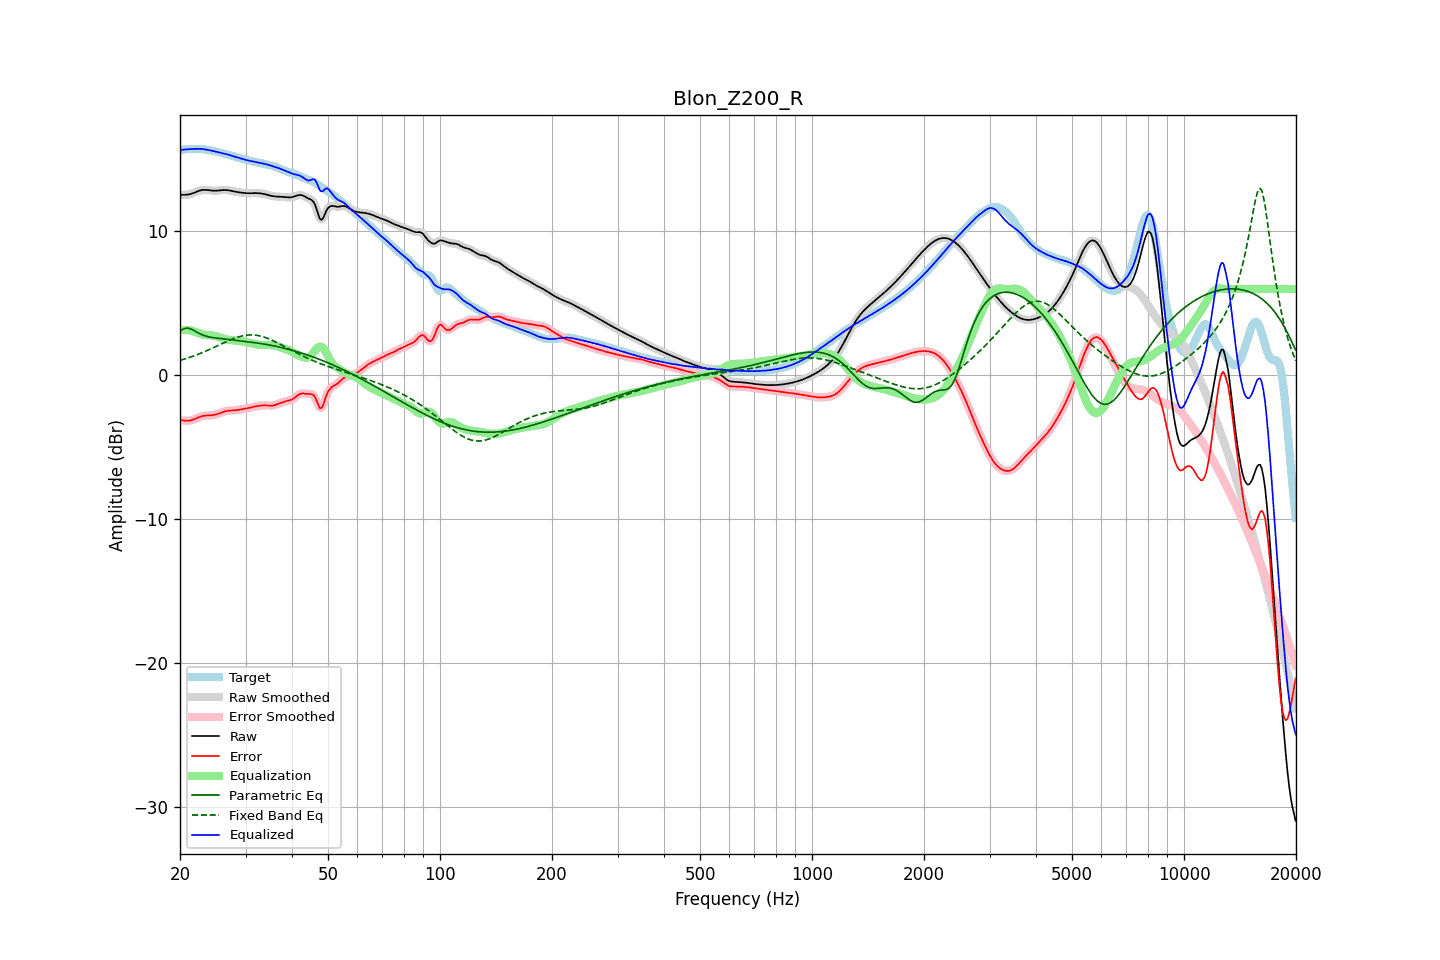

Data behind this chart, as committed beside it:
frequency, raw, error, smoothed, error_smoothed, equalization, parametric_eq, fixed_band_eq, equalized_raw, equalized_smoothed, target
20.00, 12.55, -3.10, 12.55, -3.10, 3.11, 3.08, 1.04, 15.66, 15.66, 15.65
20.20, 12.55, -3.12, 12.55, -3.12, 3.13, 3.15, 1.07, 15.68, 15.68, 15.67
20.40, 12.55, -3.14, 12.55, -3.14, 3.14, 3.22, 1.10, 15.69, 15.69, 15.69
20.61, 12.55, -3.16, 12.55, -3.16, 3.15, 3.25, 1.14, 15.70, 15.70, 15.71
20.81, 12.56, -3.16, 12.56, -3.16, 3.15, 3.28, 1.17, 15.71, 15.71, 15.72
21.02, 12.57, -3.16, 12.57, -3.16, 3.15, 3.27, 1.21, 15.72, 15.72, 15.73
21.23, 12.59, -3.15, 12.59, -3.15, 3.13, 3.25, 1.25, 15.72, 15.73, 15.74
21.44, 12.62, -3.12, 12.62, -3.12, 3.11, 3.20, 1.28, 15.74, 15.74, 15.75
21.66, 12.66, -3.09, 12.66, -3.09, 3.08, 3.15, 1.32, 15.74, 15.74, 15.75
21.87, 12.70, -3.05, 12.70, -3.05, 3.04, 3.09, 1.36, 15.74, 15.75, 15.75
22.09, 12.75, -3.00, 12.75, -3.00, 3.00, 3.03, 1.41, 15.75, 15.75, 15.75
22.31, 12.80, -2.95, 12.79, -2.95, 2.96, 2.97, 1.45, 15.75, 15.75, 15.75
22.54, 12.84, -2.90, 12.84, -2.90, 2.91, 2.91, 1.49, 15.75, 15.75, 15.74
22.76, 12.87, -2.86, 12.87, -2.86, 2.88, 2.86, 1.54, 15.75, 15.75, 15.73
22.99, 12.89, -2.83, 12.89, -2.83, 2.85, 2.81, 1.58, 15.74, 15.74, 15.72
23.22, 12.90, -2.81, 12.90, -2.81, 2.82, 2.77, 1.63, 15.72, 15.72, 15.71
23.45, 12.90, -2.80, 12.90, -2.80, 2.81, 2.73, 1.68, 15.70, 15.70, 15.70
23.69, 12.89, -2.79, 12.89, -2.79, 2.80, 2.70, 1.73, 15.68, 15.68, 15.68
23.92, 12.87, -2.79, 12.87, -2.79, 2.79, 2.67, 1.78, 15.66, 15.66, 15.66
24.16, 12.86, -2.78, 12.86, -2.78, 2.78, 2.65, 1.83, 15.64, 15.64, 15.64
24.40, 12.85, -2.77, 12.85, -2.77, 2.77, 2.63, 1.88, 15.61, 15.61, 15.62
24.65, 12.84, -2.76, 12.84, -2.76, 2.75, 2.61, 1.93, 15.59, 15.59, 15.60
24.89, 12.84, -2.73, 12.84, -2.73, 2.73, 2.60, 1.98, 15.56, 15.56, 15.57
25.14, 12.84, -2.70, 12.84, -2.70, 2.70, 2.58, 2.04, 15.54, 15.54, 15.54
25.39, 12.85, -2.67, 12.85, -2.67, 2.66, 2.57, 2.09, 15.51, 15.51, 15.52
25.65, 12.86, -2.63, 12.86, -2.63, 2.62, 2.56, 2.14, 15.48, 15.48, 15.49
25.91, 12.87, -2.58, 12.87, -2.58, 2.59, 2.55, 2.20, 15.46, 15.46, 15.46
26.16, 12.88, -2.54, 12.88, -2.54, 2.55, 2.53, 2.25, 15.43, 15.43, 15.42
26.43, 12.89, -2.50, 12.89, -2.51, 2.52, 2.52, 2.30, 15.40, 15.40, 15.39
26.69, 12.88, -2.48, 12.88, -2.48, 2.49, 2.51, 2.35, 15.37, 15.37, 15.36
26.96, 12.87, -2.46, 12.87, -2.46, 2.47, 2.50, 2.40, 15.34, 15.34, 15.33
27.23, 12.85, -2.45, 12.85, -2.45, 2.46, 2.48, 2.45, 15.31, 15.31, 15.30
27.50, 12.82, -2.45, 12.83, -2.45, 2.45, 2.47, 2.49, 15.27, 15.27, 15.27
27.77, 12.80, -2.44, 12.80, -2.44, 2.44, 2.46, 2.54, 15.24, 15.24, 15.24
28.05, 12.77, -2.44, 12.78, -2.44, 2.43, 2.44, 2.58, 15.20, 15.20, 15.21
28.33, 12.75, -2.43, 12.75, -2.43, 2.42, 2.43, 2.62, 15.17, 15.17, 15.18
28.62, 12.74, -2.41, 12.74, -2.41, 2.40, 2.42, 2.66, 15.14, 15.14, 15.15
28.90, 12.72, -2.39, 12.72, -2.39, 2.39, 2.40, 2.69, 15.11, 15.11, 15.11
29.19, 12.71, -2.37, 12.71, -2.37, 2.37, 2.39, 2.72, 15.08, 15.08, 15.07
29.48, 12.69, -2.35, 12.69, -2.35, 2.36, 2.38, 2.74, 15.05, 15.05, 15.04
29.78, 12.68, -2.33, 12.68, -2.33, 2.33, 2.36, 2.77, 15.01, 15.01, 15.01
30.08, 12.67, -2.31, 12.67, -2.31, 2.31, 2.35, 2.78, 14.98, 14.98, 14.98
30.38, 12.66, -2.29, 12.66, -2.29, 2.29, 2.34, 2.80, 14.95, 14.95, 14.95
30.68, 12.66, -2.27, 12.66, -2.27, 2.26, 2.32, 2.80, 14.92, 14.92, 14.93
30.99, 12.66, -2.24, 12.66, -2.24, 2.24, 2.31, 2.81, 14.90, 14.90, 14.90
31.30, 12.67, -2.21, 12.67, -2.21, 2.21, 2.29, 2.81, 14.88, 14.88, 14.88
31.61, 12.67, -2.18, 12.67, -2.18, 2.19, 2.28, 2.80, 14.86, 14.86, 14.85
31.93, 12.67, -2.16, 12.67, -2.16, 2.16, 2.26, 2.79, 14.84, 14.84, 14.83
32.24, 12.67, -2.14, 12.67, -2.14, 2.14, 2.25, 2.77, 14.81, 14.81, 14.81
32.57, 12.66, -2.13, 12.66, -2.13, 2.13, 2.23, 2.75, 14.79, 14.79, 14.79
32.89, 12.65, -2.11, 12.65, -2.11, 2.11, 2.21, 2.73, 14.76, 14.76, 14.76
33.22, 12.64, -2.10, 12.64, -2.10, 2.11, 2.19, 2.70, 14.74, 14.74, 14.74
33.55, 12.62, -2.09, 12.62, -2.09, 2.10, 2.18, 2.67, 14.72, 14.72, 14.71
33.89, 12.59, -2.09, 12.59, -2.09, 2.10, 2.16, 2.63, 14.70, 14.70, 14.68
34.23, 12.56, -2.10, 12.56, -2.10, 2.11, 2.14, 2.59, 14.67, 14.67, 14.66
34.57, 12.53, -2.11, 12.53, -2.11, 2.11, 2.12, 2.55, 14.63, 14.63, 14.63
34.92, 12.50, -2.11, 12.50, -2.11, 2.10, 2.10, 2.50, 14.60, 14.60, 14.61
35.27, 12.47, -2.11, 12.47, -2.11, 2.10, 2.07, 2.45, 14.57, 14.57, 14.58
35.62, 12.45, -2.10, 12.45, -2.10, 2.08, 2.05, 2.40, 14.53, 14.53, 14.55
35.97, 12.44, -2.07, 12.44, -2.07, 2.06, 2.03, 2.35, 14.50, 14.50, 14.51
... 635 more rows
